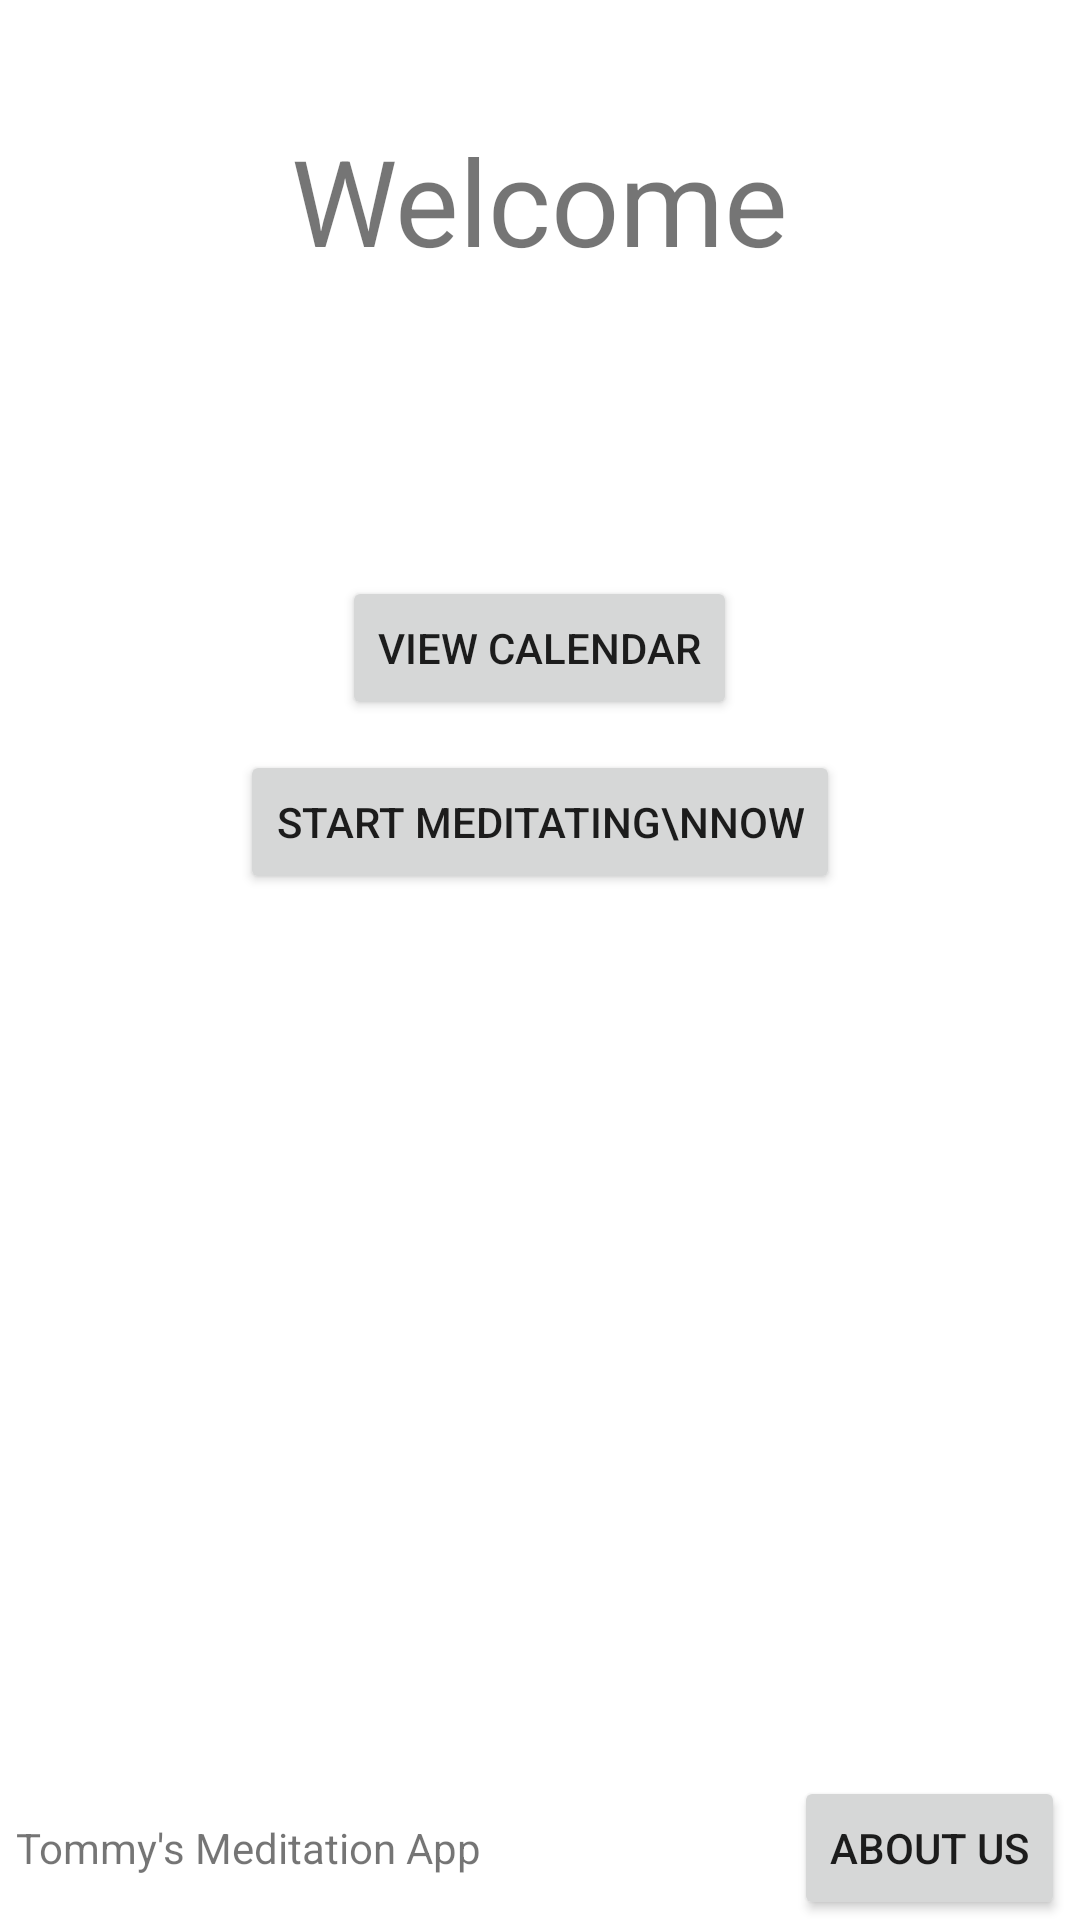

Write the Android layout XML for this screen, with the resource values it uses.
<!-- AndroidManifest.xml: application theme AppTheme -->
<!-- res/layout/activity_main.xml -->
<?xml version="1.0" encoding="utf-8"?>
<RelativeLayout xmlns:android="http://schemas.android.com/apk/res/android"
    xmlns:app="http://schemas.android.com/apk/res-auto"
    xmlns:tools="http://schemas.android.com/tools"
    android:layout_width="match_parent"
    android:layout_height="match_parent"
    tools:context=".MainActivity">

    <TextView
        android:layout_width="wrap_content"
        android:layout_height="wrap_content"
        android:text="Welcome"
        android:id="@+id/tvWelcome"
        android:layout_centerHorizontal="true"
        android:textSize="40dp"
        android:layout_marginTop="40dp"/>

    <TextView
        android:layout_width="wrap_content"
        android:layout_height="wrap_content"
        android:text=""
        android:id="@+id/tvStreak"
        android:layout_below="@+id/tvWelcome"
        android:layout_centerHorizontal="true"
        android:layout_marginTop="15dp"
        android:textSize="25dp"
        android:gravity="center"/>



    <Button
        android:layout_width="wrap_content"
        android:layout_height="wrap_content"
        android:text="View Calendar"
        android:layout_centerHorizontal="true"
        android:id="@+id/btnViewCalendar"
        android:layout_below="@+id/tvStreak"
        android:layout_marginTop="50dp"/>

    <Button
        android:layout_width="wrap_content"
        android:layout_height="wrap_content"
        android:text="Start Meditating\nNow"
        android:layout_below="@+id/btnViewCalendar"
        android:layout_centerHorizontal="true"
        android:layout_marginTop="10dp"
        android:id="@+id/btnStart"/>

    <include layout="@layout/footer"/>

</RelativeLayout>
<!-- res/layout/footer.xml (included above) -->
<?xml version="1.0" encoding="utf-8"?>
<RelativeLayout xmlns:android="http://schemas.android.com/apk/res/android"
    android:layout_width="match_parent"
    android:layout_height="wrap_content"
    android:layout_alignParentBottom="true">

    <TextView
        android:id="@+id/tvFooter"
        android:layout_width="wrap_content"
        android:layout_height="wrap_content"
        android:text="Tommy's Meditation App"
        android:gravity="right"
        android:layout_centerVertical="true"
        android:layout_marginStart="5dp"/>
    <Button
        android:layout_width="wrap_content"
        android:layout_height="wrap_content"
        android:id="@+id/btnAbout"
        android:text="About us"
        android:layout_alignParentEnd="true"
        android:layout_marginEnd="5dp"
        android:onClick="onAboutButtonClick"
        />

</RelativeLayout>
<!-- resources referenced by this layout -->
<resources>
  <style name="AppTheme" parent="Theme.MaterialComponents.Light">
          
      </style>
</resources>
